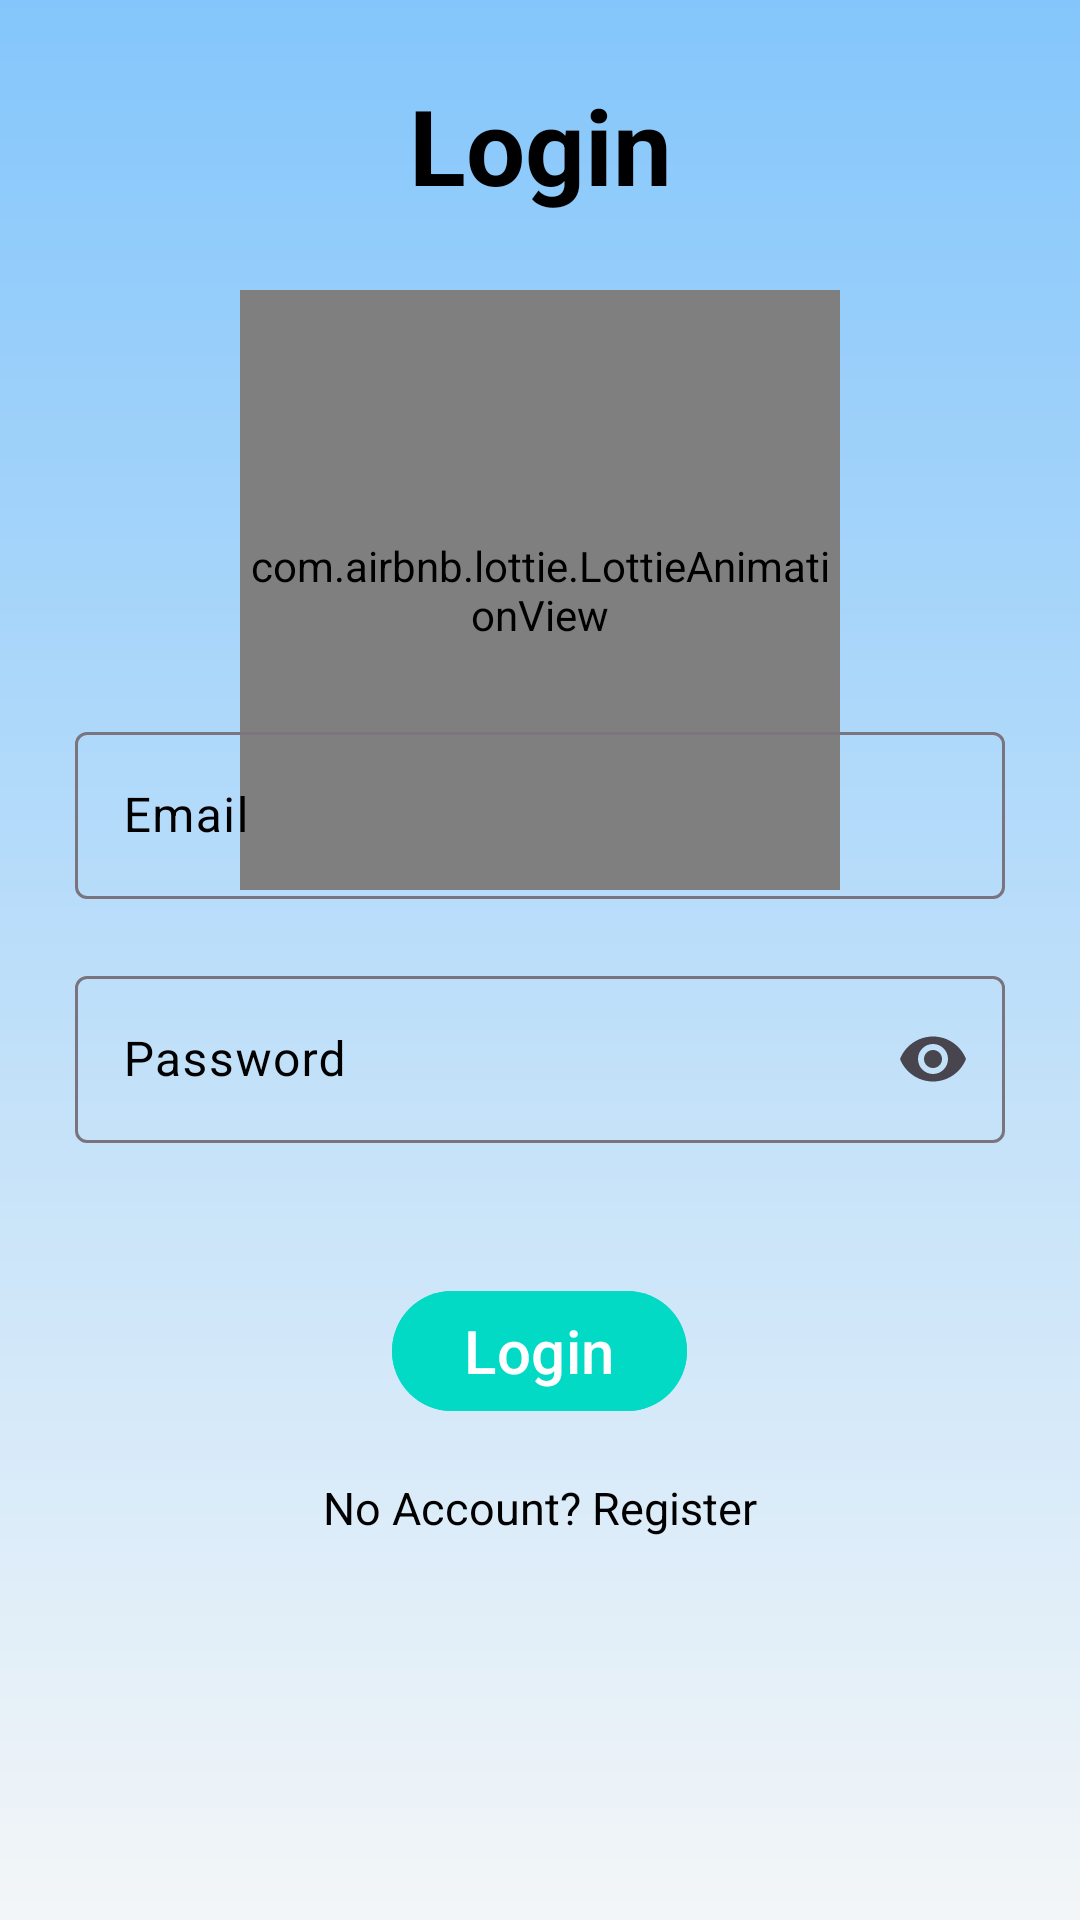

Reconstruct the res/layout file that produces this screen, plus the resources it refers to.
<!-- AndroidManifest.xml: application theme Theme.Marketino -->
<!-- res/layout/activity_login.xml -->
<?xml version="1.0" encoding="utf-8"?>
<RelativeLayout xmlns:android="http://schemas.android.com/apk/res/android"
    xmlns:app="http://schemas.android.com/apk/res-auto"
    xmlns:tools="http://schemas.android.com/tools"
    android:id="@+id/main"
    android:layout_width="match_parent"
    android:layout_height="match_parent"
    android:background="@drawable/gradient_background"
    tools:context=".ui.home.HomeActivity">

    <TextView
        android:layout_width="match_parent"
        android:layout_height="wrap_content"
        android:id="@+id/login_title"
        android:text="Login"
        android:textSize="35sp"
        android:textStyle="bold"
        android:textColor="@color/black"
        android:gravity="center"
        android:layout_margin="25dp"/>

    <com.airbnb.lottie.LottieAnimationView
        android:id="@+id/animationView"
        android:layout_below="@+id/login_title"
        android:layout_centerHorizontal="true"
        android:layout_width="200dp"
        android:layout_height="200dp"
        app:lottie_rawRes="@raw/shopping"
        app:lottie_autoPlay="true"
        app:lottie_loop="true"/>


    <LinearLayout
            android:id="@+id/formLayout"
            android:layout_centerInParent="true"
            android:layout_margin="25dp"
            android:layout_width="match_parent"
            android:layout_height="wrap_content"
            android:orientation="vertical"
            >

             <com.google.android.material.textfield.TextInputLayout
                android:id="@+id/user_email"
                android:layout_width="match_parent"
                android:layout_height="wrap_content"
                android:hint="@string/email"
                android:textColorHint="@color/black"
                app:endIconMode="clear_text"
                app:errorEnabled="true">

                <com.google.android.material.textfield.TextInputEditText
                    android:layout_width="match_parent"
                    android:layout_height="wrap_content"
                    android:inputType="textEmailAddress"
                    android:maxLength="30"
                    />
            </com.google.android.material.textfield.TextInputLayout>
            <com.google.android.material.textfield.TextInputLayout
                android:id="@+id/user_password"
                android:layout_width="match_parent"
                android:layout_height="wrap_content"
                android:hint="@string/password"
                android:textColorHint="@color/black"
                app:endIconMode="password_toggle"
                app:errorEnabled="true">

                <com.google.android.material.textfield.TextInputEditText
                    android:layout_width="match_parent"
                    android:layout_height="wrap_content"
                    android:inputType="numberPassword"
                    android:maxLength="10"
                    />
            </com.google.android.material.textfield.TextInputLayout>

        </LinearLayout>
    <com.google.android.material.button.MaterialButton
        android:id="@+id/signInBtn"
        android:layout_width="wrap_content"
        android:layout_height="wrap_content"
        android:text="Login"
        android:textSize="20sp"
        android:layout_below="@id/formLayout"
        android:layout_centerHorizontal="true"
        android:backgroundTint="@color/design_default_color_secondary"
        />
    <TextView
        android:id="@+id/option_register"
        android:layout_width="wrap_content"
        android:layout_height="wrap_content"
        android:layout_below="@id/signInBtn"
        android:focusable="true"
        android:text="No Account? Register"
        android:layout_marginTop="10dp"
        android:clickable="true"
        android:padding="8dp"
        android:textSize="15sp"
        android:textColor="@color/black"
        android:linksClickable="true"
        android:layout_centerHorizontal="true"/>


</RelativeLayout>
<!-- resources referenced by this layout -->
<resources>
  <color name="black">#FF000000</color>
  <!-- drawable gradient_background (drawable) -->
  <layer-list xmlns:android="http://schemas.android.com/apk/res/android">
      <item>
          <shape>
              <gradient
                  android:angle="50"
                  android:startColor="#84C6FB"
                  android:endColor="#F3F6F8"
                  android:type="linear"/>
          </shape>
      </item>
  </layer-list>
  <string name="email">Email</string>
  <string name="password">Password</string>
  <style name="Theme.Marketino" parent="Base.Theme.Marketino" />
  <style name="Base.Theme.Marketino" parent="Theme.Material3.DayNight.NoActionBar">
          
          
      </style>
</resources>
